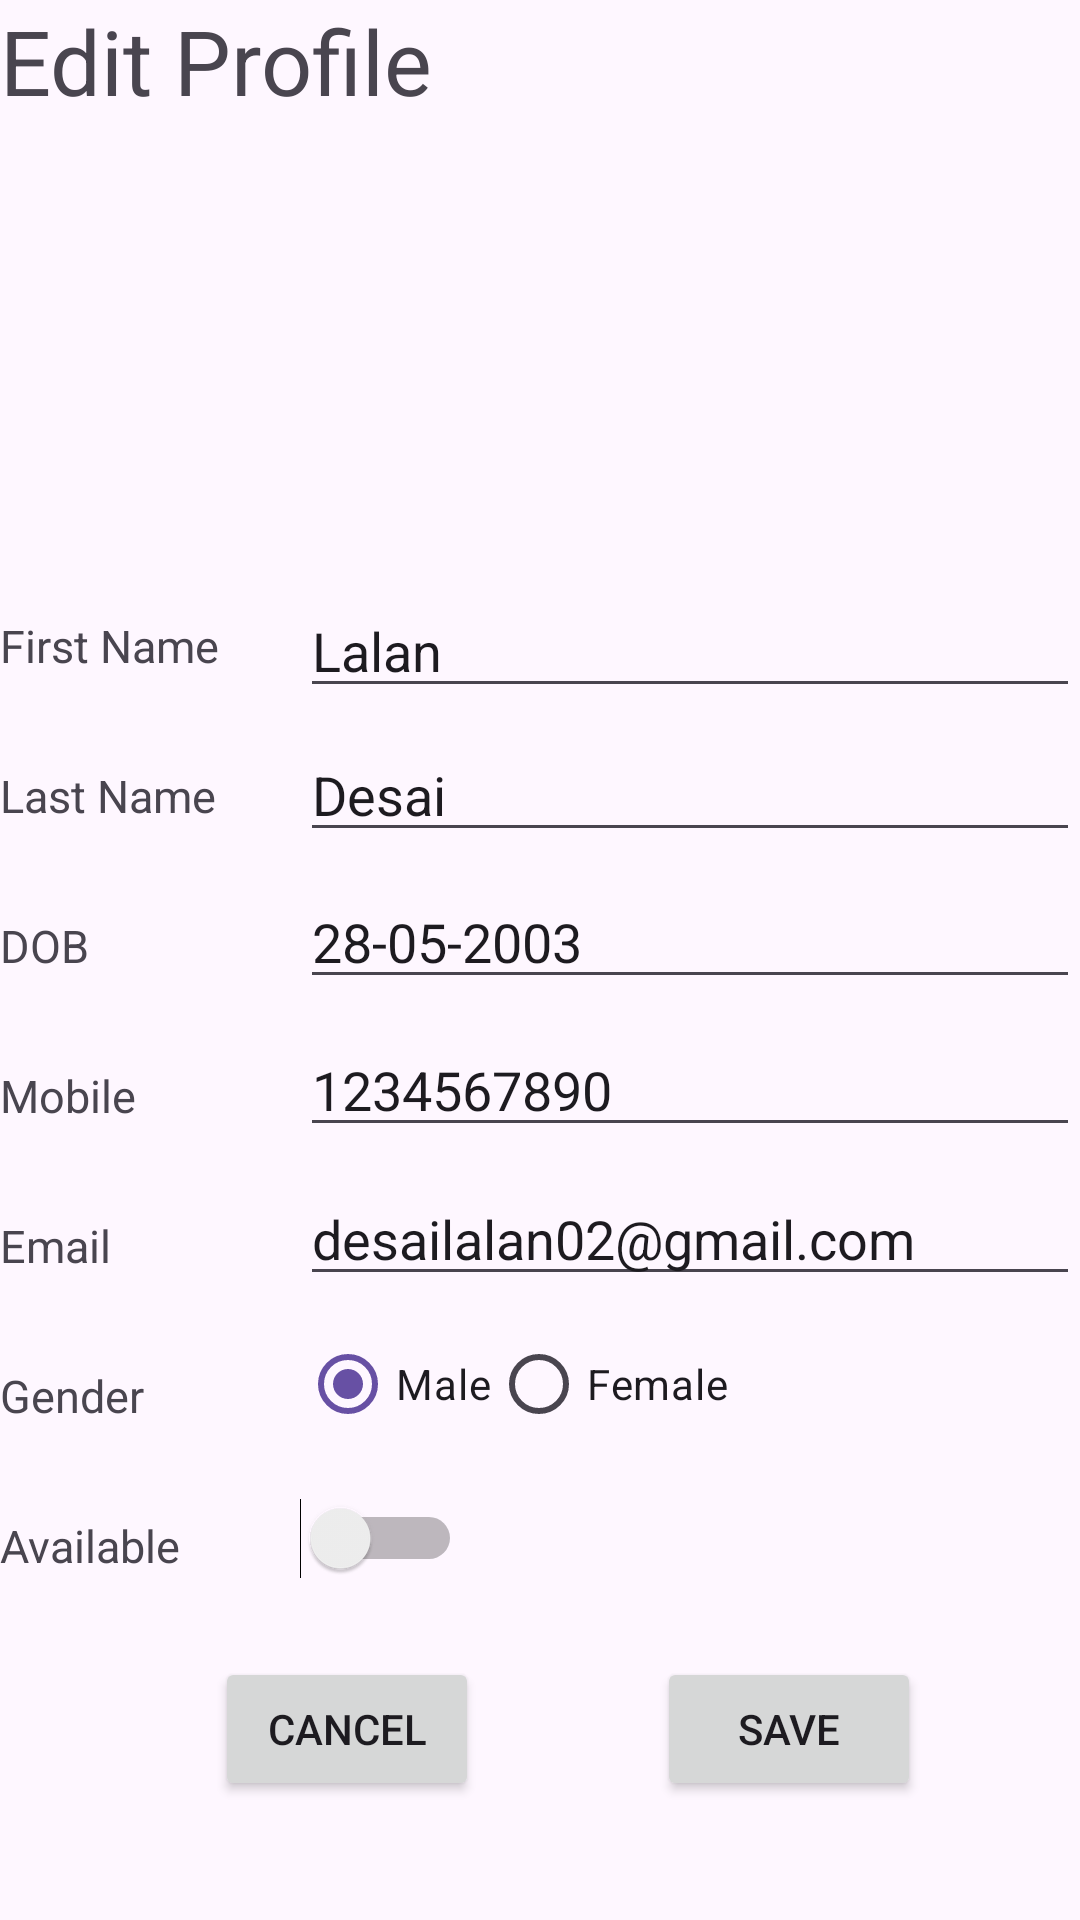

Layout XML and referenced resources for this Android screen:
<!-- AndroidManifest.xml: application theme Theme.Android_Learning -->
<!-- res/layout/activity_profile.xml -->
<?xml version="1.0" encoding="utf-8"?>
<androidx.constraintlayout.widget.ConstraintLayout xmlns:android="http://schemas.android.com/apk/res/android"
    xmlns:app="http://schemas.android.com/apk/res-auto"
    xmlns:tools="http://schemas.android.com/tools"
    android:id="@+id/main"
    android:layout_width="match_parent"
    android:layout_height="match_parent"
    android:layout_margin="10dp"
    tools:context=".layout.profile.ProfileActivity">


    <TextView
        android:id="@+id/textView"
        android:layout_width="wrap_content"
        android:layout_height="wrap_content"
        android:text="Edit Profile"
        android:textSize="30dp"
        app:layout_constraintStart_toStartOf="parent"
        app:layout_constraintTop_toTopOf="parent" />


    <ImageView
        android:id="@+id/imageView2"
        android:layout_width="150dp"
        android:layout_height="150dp"
        android:src="@drawable/baseline_account_circle_24"
        app:layout_constraintEnd_toEndOf="parent"
        app:layout_constraintStart_toStartOf="parent"
        app:layout_constraintTop_toBottomOf="@+id/textView"
        app:tint="#2BC5BD" />

    <ImageView
        android:id="@+id/imageView"
        android:layout_width="50dp"
        android:layout_height="50dp"
        android:src="@drawable/baseline_add_24"
        app:layout_constraintBottom_toBottomOf="@+id/imageView2"
        app:layout_constraintEnd_toEndOf="@+id/imageView2"
        app:tint="#000000" />

    <TextView
        android:id="@+id/textView2"
        android:layout_width="100dp"
        android:layout_height="50dp"
        android:gravity="center_vertical"
        android:text="First Name"
        android:textSize="15dp"
        app:layout_constraintStart_toStartOf="parent"
        app:layout_constraintTop_toBottomOf="@+id/imageView2" />


    <EditText
        android:id="@+id/editText"
        android:layout_width="0dp"
        android:layout_height="wrap_content"
        android:layout_weight="3"
        android:editable="false"
        android:text="Lalan"
        app:layout_constraintBottom_toBottomOf="@+id/textView2"
        app:layout_constraintEnd_toEndOf="parent"
        app:layout_constraintStart_toEndOf="@+id/textView2"
        app:layout_constraintTop_toBottomOf="@+id/imageView2" />


    <TextView
        android:id="@+id/textView3"
        android:layout_width="100dp"
        android:layout_height="50dp"
        android:layout_weight="1"
        android:gravity="center_vertical"
        android:text="Last Name"
        android:textSize="15dp"
        app:layout_constraintStart_toStartOf="parent"
        app:layout_constraintTop_toBottomOf="@+id/textView2" />

    <EditText
        android:id="@+id/editText2"
        android:layout_width="0dp"
        android:layout_height="wrap_content"
        android:editable="false"
        android:text="Desai"
        app:layout_constraintBottom_toBottomOf="@+id/textView3"
        app:layout_constraintEnd_toEndOf="parent"
        app:layout_constraintStart_toEndOf="@+id/textView3"
        app:layout_constraintTop_toBottomOf="@+id/editText" />


    <TextView
        android:id="@+id/textView4"
        android:layout_width="100dp"
        android:layout_height="50dp"
        android:layout_weight="1"
        android:gravity="center_vertical"
        android:text="DOB"
        android:textSize="15dp"
        app:layout_constraintStart_toStartOf="parent"
        app:layout_constraintTop_toBottomOf="@+id/textView3" />


    <EditText
        android:id="@+id/editText3"
        android:layout_width="0dp"
        android:layout_height="wrap_content"
        android:editable="false"
        android:text="28-05-2003"
        app:layout_constraintBottom_toBottomOf="@+id/textView4"
        app:layout_constraintEnd_toEndOf="parent"
        app:layout_constraintStart_toEndOf="@+id/textView4"
        app:layout_constraintTop_toBottomOf="@+id/editText2" />


    <TextView
        android:id="@+id/textView5"
        android:layout_width="100dp"
        android:layout_height="50dp"
        android:layout_weight="1"
        android:gravity="center_vertical"
        android:text="Mobile"
        android:textSize="15dp"
        app:layout_constraintStart_toStartOf="@+id/textView"
        app:layout_constraintTop_toBottomOf="@+id/textView4" />

    <EditText
        android:id="@+id/editText4"
        android:layout_width="0dp"
        android:layout_height="wrap_content"
        android:layout_weight="3"
        android:editable="false"
        android:inputType="number"
        android:maxLength="10"

        android:text="1234567890"
        app:layout_constraintBottom_toBottomOf="@+id/textView5"
        app:layout_constraintEnd_toEndOf="parent"
        app:layout_constraintStart_toEndOf="@+id/textView5"
        app:layout_constraintTop_toBottomOf="@+id/editText3" />


    <TextView
        android:id="@+id/textView6"
        android:layout_width="100dp"
        android:layout_height="50dp"
        android:gravity="center_vertical"
        android:text="Email"
        android:textSize="15dp"
        app:layout_constraintStart_toStartOf="parent"
        app:layout_constraintTop_toBottomOf="@+id/textView5" />

    <EditText
        android:id="@+id/editText6"
        android:layout_width="0dp"
        android:layout_height="wrap_content"
        android:editable="false"
        android:inputType="textEmailAddress"
        android:text="desailalan02@gmail.com"
        app:layout_constraintBottom_toBottomOf="@+id/textView6"
        app:layout_constraintEnd_toEndOf="parent"
        app:layout_constraintHorizontal_bias="0.0"
        app:layout_constraintStart_toEndOf="@+id/textView6"
        app:layout_constraintTop_toBottomOf="@+id/editText4" />


    <TextView
        android:id="@+id/textView7"
        android:layout_width="100dp"
        android:layout_height="50dp"
        android:layout_weight="1"
        android:gravity="center_vertical"
        android:text="Gender"
        android:textSize="15dp"
        app:layout_constraintStart_toStartOf="parent"
        app:layout_constraintTop_toBottomOf="@+id/textView6" />


    <RadioGroup
        android:id="@+id/radioGroup"
        android:layout_width="0dp"
        android:layout_height="wrap_content"

        android:layout_gravity="center_vertical"
        android:checkedButton="@id/male_radio_button"
        android:orientation="horizontal"
        app:layout_constraintBottom_toBottomOf="@+id/textView7"
        app:layout_constraintStart_toEndOf="@+id/textView7"
        app:layout_constraintTop_toBottomOf="@+id/editText6">

        <RadioButton
            android:id="@+id/male_radio_button"
            android:layout_width="wrap_content"
            android:layout_height="wrap_content"
            android:text="Male" />

        <RadioButton
            android:layout_width="wrap_content"
            android:layout_height="wrap_content"
            android:text="Female" />
    </RadioGroup>


    <TextView
        android:id="@+id/textView8"
        android:layout_width="100dp"
        android:layout_height="50dp"
        android:layout_weight="1"
        android:gravity="center_vertical"
        android:text="Available"
        android:textSize="15dp"
        app:layout_constraintStart_toStartOf="parent"
        app:layout_constraintTop_toBottomOf="@+id/textView7" />


    <Switch
        android:id="@+id/switch1"
        android:layout_width="0dp"

        android:layout_height="wrap_content"
        app:layout_constraintBottom_toBottomOf="@+id/textView8"
        app:layout_constraintStart_toEndOf="@+id/textView8"
        app:layout_constraintTop_toBottomOf="@+id/radioGroup"
        tools:ignore="UseSwitchCompatOrMaterialXml" />

    <Button
        android:id="@+id/button"
        android:layout_width="wrap_content"
        android:layout_height="wrap_content"
        android:layout_weight="1"
        android:text="Cancel"
        android:layout_marginTop="12dp"
        android:layout_marginLeft="12dp"
        app:layout_constraintEnd_toStartOf="@+id/button2"
        app:layout_constraintStart_toStartOf="parent"
        app:layout_constraintTop_toBottomOf="@+id/textView8" />

    <Button
        android:id="@+id/button2"
        android:layout_marginLeft="12dp"
        android:layout_width="wrap_content"
        android:layout_height="wrap_content"
        android:layout_weight="2"
        android:text="Save"
        app:layout_constraintEnd_toEndOf="parent"
        app:layout_constraintStart_toEndOf="@+id/switch1"
        app:layout_constraintTop_toTopOf="@+id/button" />



</androidx.constraintlayout.widget.ConstraintLayout>
<!-- resources referenced by this layout -->
<resources>
  <style name="Theme.Android_Learning" parent="Base.Theme.Android_Learning" />
  <style name="Base.Theme.Android_Learning" parent="Theme.Material3.DayNight.NoActionBar">
          
          
      </style>
</resources>
